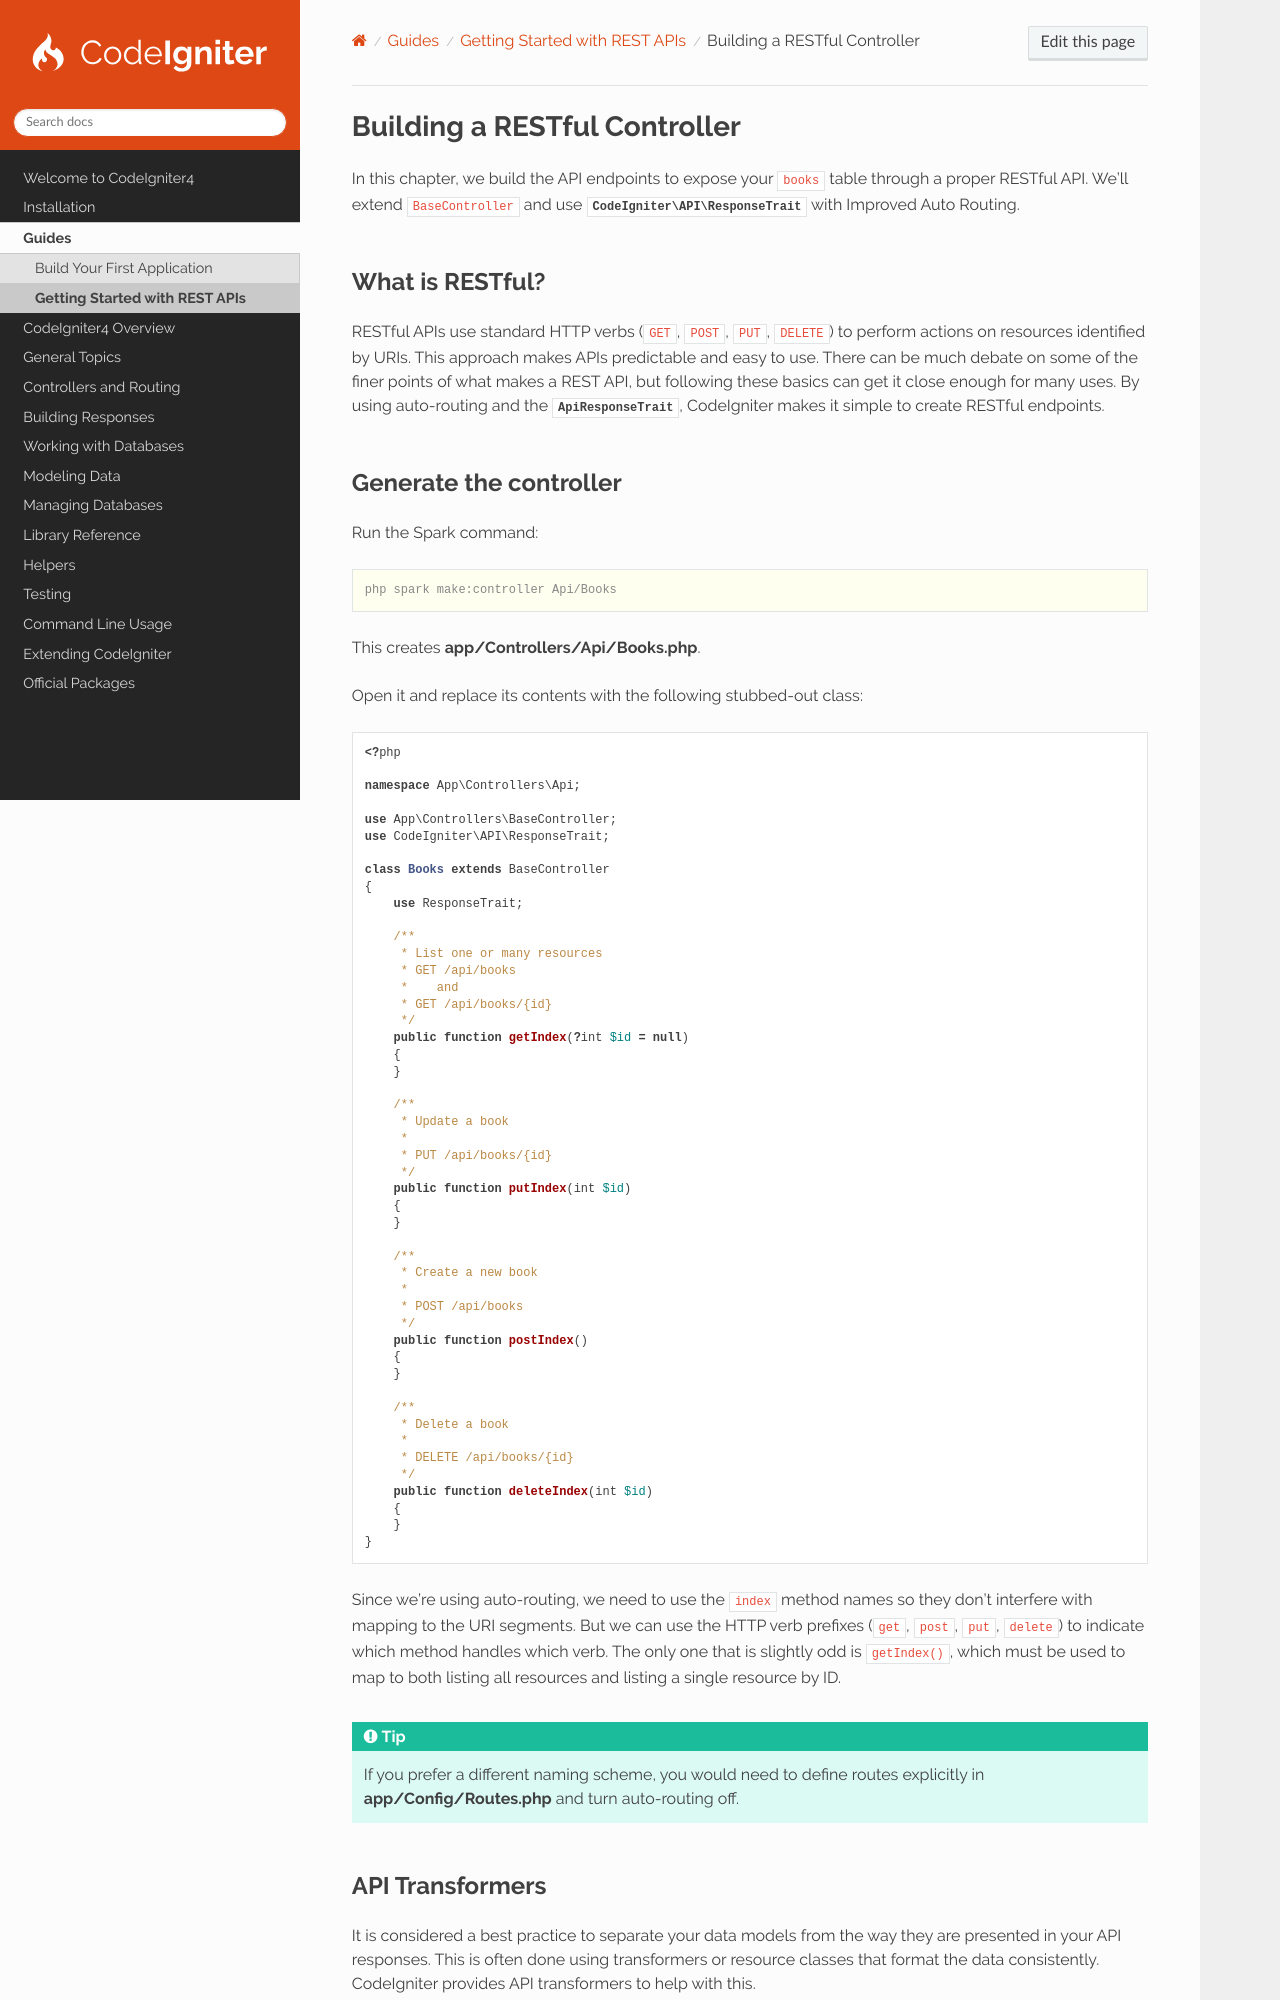

repository: codeigniter4/CodeIgniter4 · page: guides/api/controller.html · generator: sphinx

.. _ci47-rest-part4:

Building a RESTful Controller
#############################

In this chapter, we build the API endpoints to expose your ``books`` table through a proper RESTful API. We'll extend
``BaseController`` and use :php:trait:`CodeIgniter\\API\\ResponseTrait` with Improved Auto Routing.

What is RESTful?
================

RESTful APIs use standard HTTP verbs (``GET``, ``POST``, ``PUT``, ``DELETE``) to perform actions on resources identified
by URIs. This approach makes APIs predictable and easy to use. There can be much debate on some of the finer points of
what makes a REST API, but following these basics can get it close enough for many uses. By using auto-routing and the
:php:class:`Api\ResponseTrait`, CodeIgniter makes it simple to create RESTful endpoints.

Generate the controller
=======================

Run the Spark command:

.. code-block:: console

    php spark make:controller Api/Books

This creates **app/Controllers/Api/Books.php**.

Open it and replace its contents with the following stubbed-out class:

.. literalinclude:: code/009.php

Since we're using auto-routing, we need to use the ``index`` method names so they don't interfere with mapping to the
URI segments. But we can use the HTTP verb prefixes (``get``, ``post``, ``put``, ``delete``) to indicate which method
handles which verb. The only one that is slightly odd is ``getIndex()``, which must be used to map to both listing all
resources and listing a single resource by ID.

.. tip::

   If you prefer a different naming scheme, you would need to define routes explicitly in **app/Config/Routes.php** and
   turn auto-routing off.
